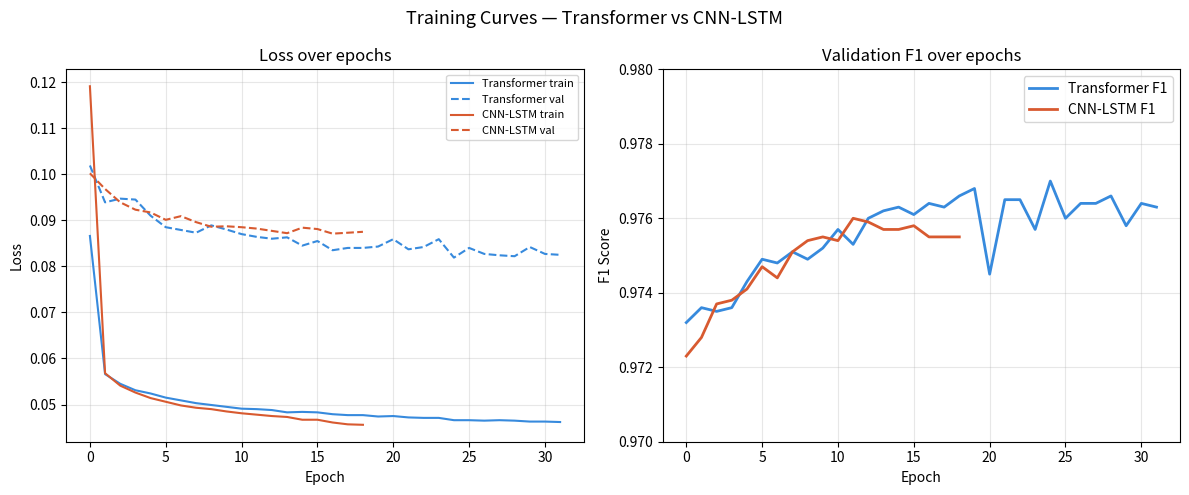
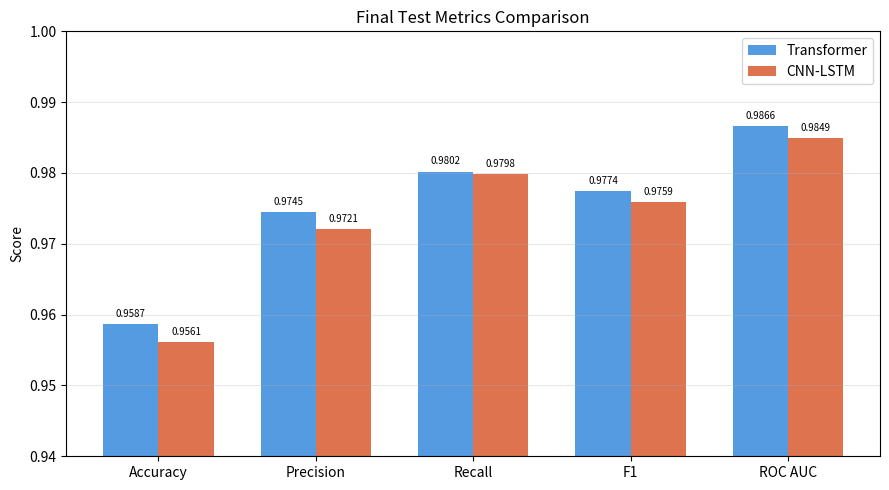

Source code (Python) for these figures, in order:
# plot_curves.py  — run this now to save training curve charts
import matplotlib
matplotlib.use('Agg')
import matplotlib.pyplot as plt
import os

MODEL_DIR = 'model/'
os.makedirs(MODEL_DIR, exist_ok=True)

# Paste your actual epoch data here
transformer_f1   = [0.9732,0.9736,0.9735,0.9736,0.9743,0.9749,0.9748,
                    0.9751,0.9749,0.9752,0.9757,0.9753,0.9760,0.9762,
                    0.9763,0.9761,0.9764,0.9763,0.9766,0.9768,0.9745,
                    0.9765,0.9765,0.9757,0.9770,0.9760,0.9764,0.9764,
                    0.9766,0.9758,0.9764,0.9763]
transformer_loss = [0.0866,0.0566,0.0545,0.0531,0.0524,0.0515,0.0509,
                    0.0503,0.0499,0.0495,0.0491,0.0490,0.0488,0.0483,
                    0.0484,0.0483,0.0479,0.0477,0.0477,0.0474,0.0475,
                    0.0472,0.0471,0.0471,0.0466,0.0466,0.0465,0.0466,
                    0.0465,0.0463,0.0463,0.0462]
transformer_val  = [0.1019,0.0939,0.0947,0.0945,0.0910,0.0885,0.0879,
                    0.0873,0.0889,0.0880,0.0870,0.0864,0.0860,0.0863,
                    0.0845,0.0855,0.0835,0.0840,0.0840,0.0843,0.0859,
                    0.0837,0.0842,0.0859,0.0819,0.0840,0.0827,0.0824,
                    0.0822,0.0842,0.0827,0.0825]

cnnlstm_f1   = [0.9723,0.9728,0.9737,0.9738,0.9741,0.9747,0.9744,
                0.9751,0.9754,0.9755,0.9754,0.9760,0.9759,0.9757,
                0.9757,0.9758,0.9755,0.9755,0.9755]
cnnlstm_loss = [0.1191,0.0568,0.0541,0.0526,0.0514,0.0506,0.0498,
                0.0493,0.0490,0.0485,0.0481,0.0478,0.0475,0.0473,
                0.0467,0.0467,0.0461,0.0457,0.0456]
cnnlstm_val  = [0.1002,0.0968,0.0939,0.0923,0.0917,0.0901,0.0909,
                0.0896,0.0886,0.0887,0.0885,0.0882,0.0877,0.0872,
                0.0884,0.0881,0.0871,0.0873,0.0875]

# ── Chart 1: Training curves side by side ────────────────
fig, axes = plt.subplots(1, 2, figsize=(12, 5))
fig.suptitle('Training Curves — Transformer vs CNN-LSTM', fontsize=13)

axes[0].plot(transformer_loss, color='#378ADD',
             label='Transformer train')
axes[0].plot(transformer_val,  color='#378ADD',
             linestyle='--', label='Transformer val')
axes[0].plot(cnnlstm_loss, color='#D85A30',
             label='CNN-LSTM train')
axes[0].plot(cnnlstm_val,  color='#D85A30',
             linestyle='--', label='CNN-LSTM val')
axes[0].set_title('Loss over epochs')
axes[0].set_xlabel('Epoch')
axes[0].set_ylabel('Loss')
axes[0].legend(fontsize=8)
axes[0].grid(True, alpha=0.3)

axes[1].plot(transformer_f1, color='#378ADD', linewidth=2,
             label='Transformer F1')
axes[1].plot(cnnlstm_f1,     color='#D85A30', linewidth=2,
             label='CNN-LSTM F1')
axes[1].set_title('Validation F1 over epochs')
axes[1].set_xlabel('Epoch')
axes[1].set_ylabel('F1 Score')
axes[1].set_ylim(0.97, 0.98)
axes[1].legend()
axes[1].grid(True, alpha=0.3)

plt.tight_layout()
out = os.path.join(MODEL_DIR, 'training_curves.png')
plt.savefig(out, dpi=150, bbox_inches='tight')
plt.close()
print(f"Saved: {out}")

# ── Chart 2: Final metrics bar chart ─────────────────────
fig, ax = plt.subplots(figsize=(9, 5))
metrics  = ['Accuracy', 'Precision', 'Recall', 'F1', 'ROC AUC']
t_vals   = [0.9587, 0.9745, 0.9802, 0.9774, 0.9866]
c_vals   = [0.9561, 0.9721, 0.9798, 0.9759, 0.9849]
x = range(len(metrics))
w = 0.35
ax.bar([i - w/2 for i in x], t_vals, w,
       label='Transformer', color='#378ADD', alpha=0.85)
ax.bar([i + w/2 for i in x], c_vals, w,
       label='CNN-LSTM', color='#D85A30', alpha=0.85)
ax.set_xticks(list(x))
ax.set_xticklabels(metrics)
ax.set_ylim(0.94, 1.0)
ax.set_title('Final Test Metrics Comparison')
ax.set_ylabel('Score')
ax.legend()
ax.grid(axis='y', alpha=0.3)
for i, (tv, cv) in enumerate(zip(t_vals, c_vals)):
    ax.text(i - w/2, tv + 0.001, f'{tv:.4f}',
            ha='center', fontsize=7)
    ax.text(i + w/2, cv + 0.001, f'{cv:.4f}',
            ha='center', fontsize=7)
plt.tight_layout()
out2 = os.path.join(MODEL_DIR, 'metrics_comparison.png')
plt.savefig(out2, dpi=150, bbox_inches='tight')
plt.close()
print(f"Saved: {out2}")

print("\nAll charts saved to model/ folder!")
print("Files: training_curves.png, metrics_comparison.png")
